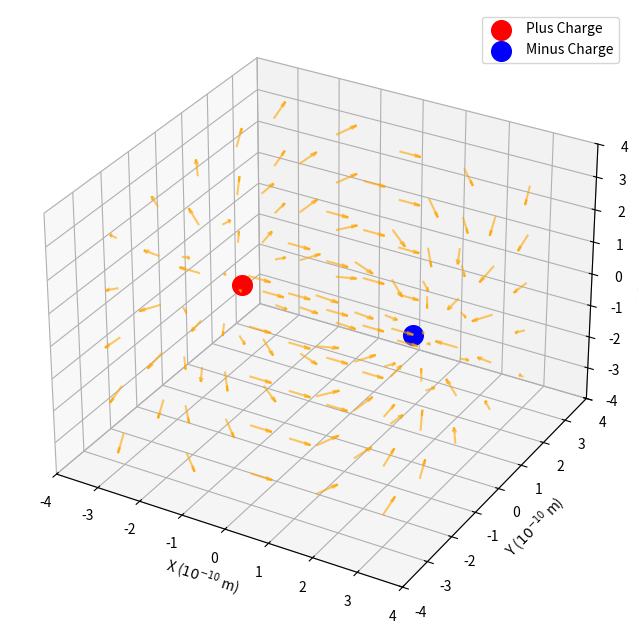

Source code (Python):
import numpy as np
import matplotlib.pyplot as plt

# --- 1. Constants & Scale ---
kcoulomb = 9e9
qproton = 1.6e-19
scale = 1e10 # Convert meters to Angstroms

# --- 2. Create the Grid (No loops!) ---
# This builds a clean grid from -3 to 3 Angstroms
x = np.linspace(-3, 3, 5)
y = np.linspace(-3, 3, 5)
z = np.linspace(-3, 3, 5)
X, Y, Z = np.meshgrid(x, y, z)

# Convert grid coordinates back to real meters for physics calculations
X_m, Y_m, Z_m = X/scale, Y/scale, Z/scale

# --- 3. Physics Calculations (Vectorized) ---
# Field from Plus Charge at (-2, 0, 0)
rx_plus = X_m - (-2e-10)
ry_plus = Y_m - 0
rz_plus = Z_m - 0
r_mag_plus = np.sqrt(rx_plus**2 + ry_plus**2 + rz_plus**2)
# Avoid division by zero at the exact charge location
r_mag_plus[r_mag_plus == 0] = np.nan

E_plus_x = (kcoulomb * qproton / r_mag_plus**3) * rx_plus
E_plus_y = (kcoulomb * qproton / r_mag_plus**3) * ry_plus
E_plus_z = (kcoulomb * qproton / r_mag_plus**3) * rz_plus

# Field from Minus Charge at (2, 0, 0)
rx_minus = X_m - 2e-10
ry_minus = Y_m - 0
rz_minus = Z_m - 0
r_mag_minus = np.sqrt(rx_minus**2 + ry_minus**2 + rz_minus**2)
r_mag_minus[r_mag_minus == 0] = np.nan

E_minus_x = (kcoulomb * -qproton / r_mag_minus**3) * rx_minus
E_minus_y = (kcoulomb * -qproton / r_mag_minus**3) * ry_minus
E_minus_z = (kcoulomb * -qproton / r_mag_minus**3) * rz_minus

# Total Field (Superposition)
Ex = E_plus_x + E_minus_x
Ey = E_plus_y + E_minus_y
Ez = E_plus_z + E_minus_z

# Normalize arrow sizes so they look neat on screen
E_total_mag = np.sqrt(Ex**2 + Ey**2 + Ez**2)
Ex, Ey, Ez = Ex/E_total_mag, Ey/E_total_mag, Ez/E_total_mag

# --- 4. Plotting ---
fig = plt.figure(figsize=(8, 8))
ax = fig.add_subplot(projection='3d')

# Plot the physical charges
ax.scatter(-2, 0, 0, color='red', s=200, label='Plus Charge')
ax.scatter(2, 0, 0, color='blue', s=200, label='Minus Charge')

# Draw ALL grid field arrows simultaneously with a single clean command
ax.quiver(X, Y, Z, Ex, Ey, Ez, length=0.5, color='orange', alpha=0.6, pivot='tail')

# Setup bounds
ax.set_xlim([-4, 4]); ax.set_ylim([-4, 4]); ax.set_zlim([-4, 4])
ax.set_xlabel('X ($10^{-10}$ m)'); ax.set_ylabel('Y ($10^{-10}$ m)'); ax.set_zlabel('Z ($10^{-10}$ m)')
ax.legend()

plt.show()
